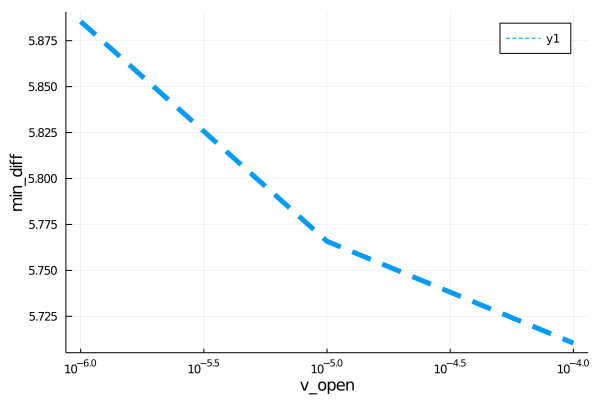

The table this chart was drawn from, first rows:
para, error
1.0000000000000004e-6, 5.885
1.0000000000000004e-5, 5.766
0.0001, 5.71
